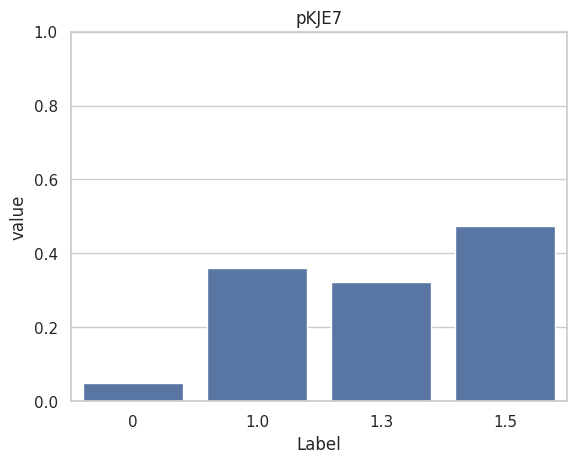

Source code (Python):
import seaborn as sns
import matplotlib.pyplot as plt
import pandas as pd

# データの準備
values = [0.05, 0.35964912280701755, 0.3237410071942446, 0.47435897435897434]
labels = ['0', '1.0', '1.3', '1.5']  # 任意のラベルに変更可能

# データフレームに変換
df = pd.DataFrame({'Label': labels, 'Value': values})

# seabornで棒グラフを描画
sns.set(style='whitegrid')
sns.barplot(x='Label', y='Value', data=df)

# グラフの装飾
plt.title('pKJE7')
plt.ylim(0, 1)  # y軸の範囲を0〜1に固定
plt.ylabel('value')
plt.xlabel('Label')
plt.savefig('p7_barplot_250715.png', dpi=300, bbox_inches='tight')
plt.show()
